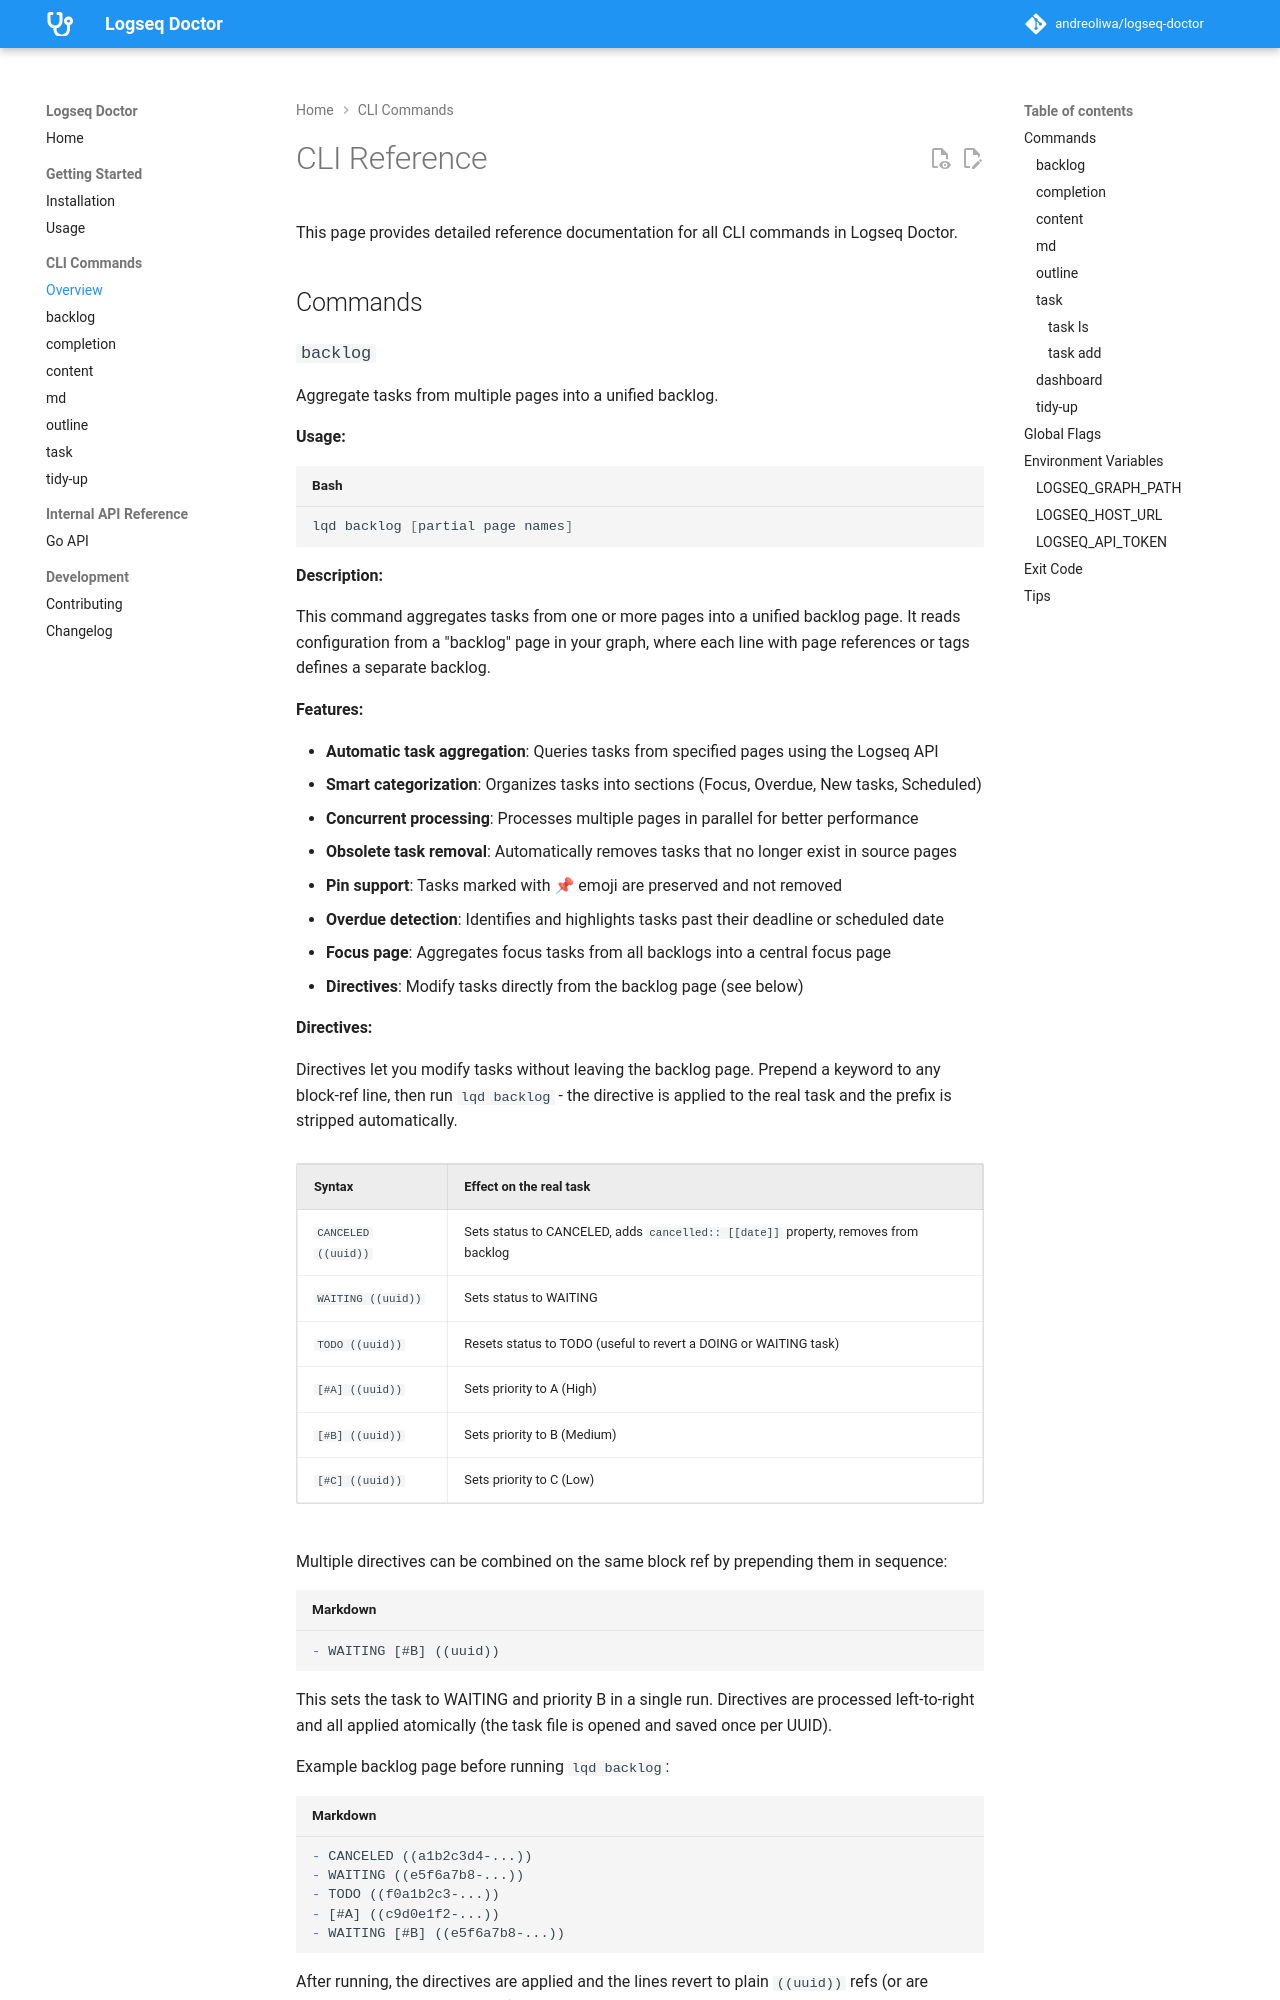

repository: andreoliwa/logseq-doctor · page: reference/cli/index.html · generator: mkdocs

# CLI Reference

This page provides detailed reference documentation for all CLI commands in Logseq Doctor.

## Commands

### `backlog`

Aggregate tasks from multiple pages into a unified backlog.

**Usage:**

```bash
lqd backlog [partial page names]
```

**Description:**

This command aggregates tasks from one or more pages into a unified backlog page. It reads configuration from a "backlog" page in your graph, where each line with page references or tags defines a separate backlog.

**Features:**

- **Automatic task aggregation**: Queries tasks from specified pages using the Logseq API
- **Smart categorization**: Organizes tasks into sections (Focus, Overdue, New tasks, Scheduled)
- **Concurrent processing**: Processes multiple pages in parallel for better performance
- **Obsolete task removal**: Automatically removes tasks that no longer exist in source pages
- **Pin support**: Tasks marked with 📌 emoji are preserved and not removed
- **Overdue detection**: Identifies and highlights tasks past their deadline or scheduled date
- **Focus page**: Aggregates focus tasks from all backlogs into a central focus page
- **Directives**: Modify tasks directly from the backlog page (see below)

**Directives:**

Directives let you modify tasks without leaving the backlog page. Prepend a keyword to any block-ref line, then run `lqd backlog` - the directive is applied to the real task and the prefix is stripped automatically.
